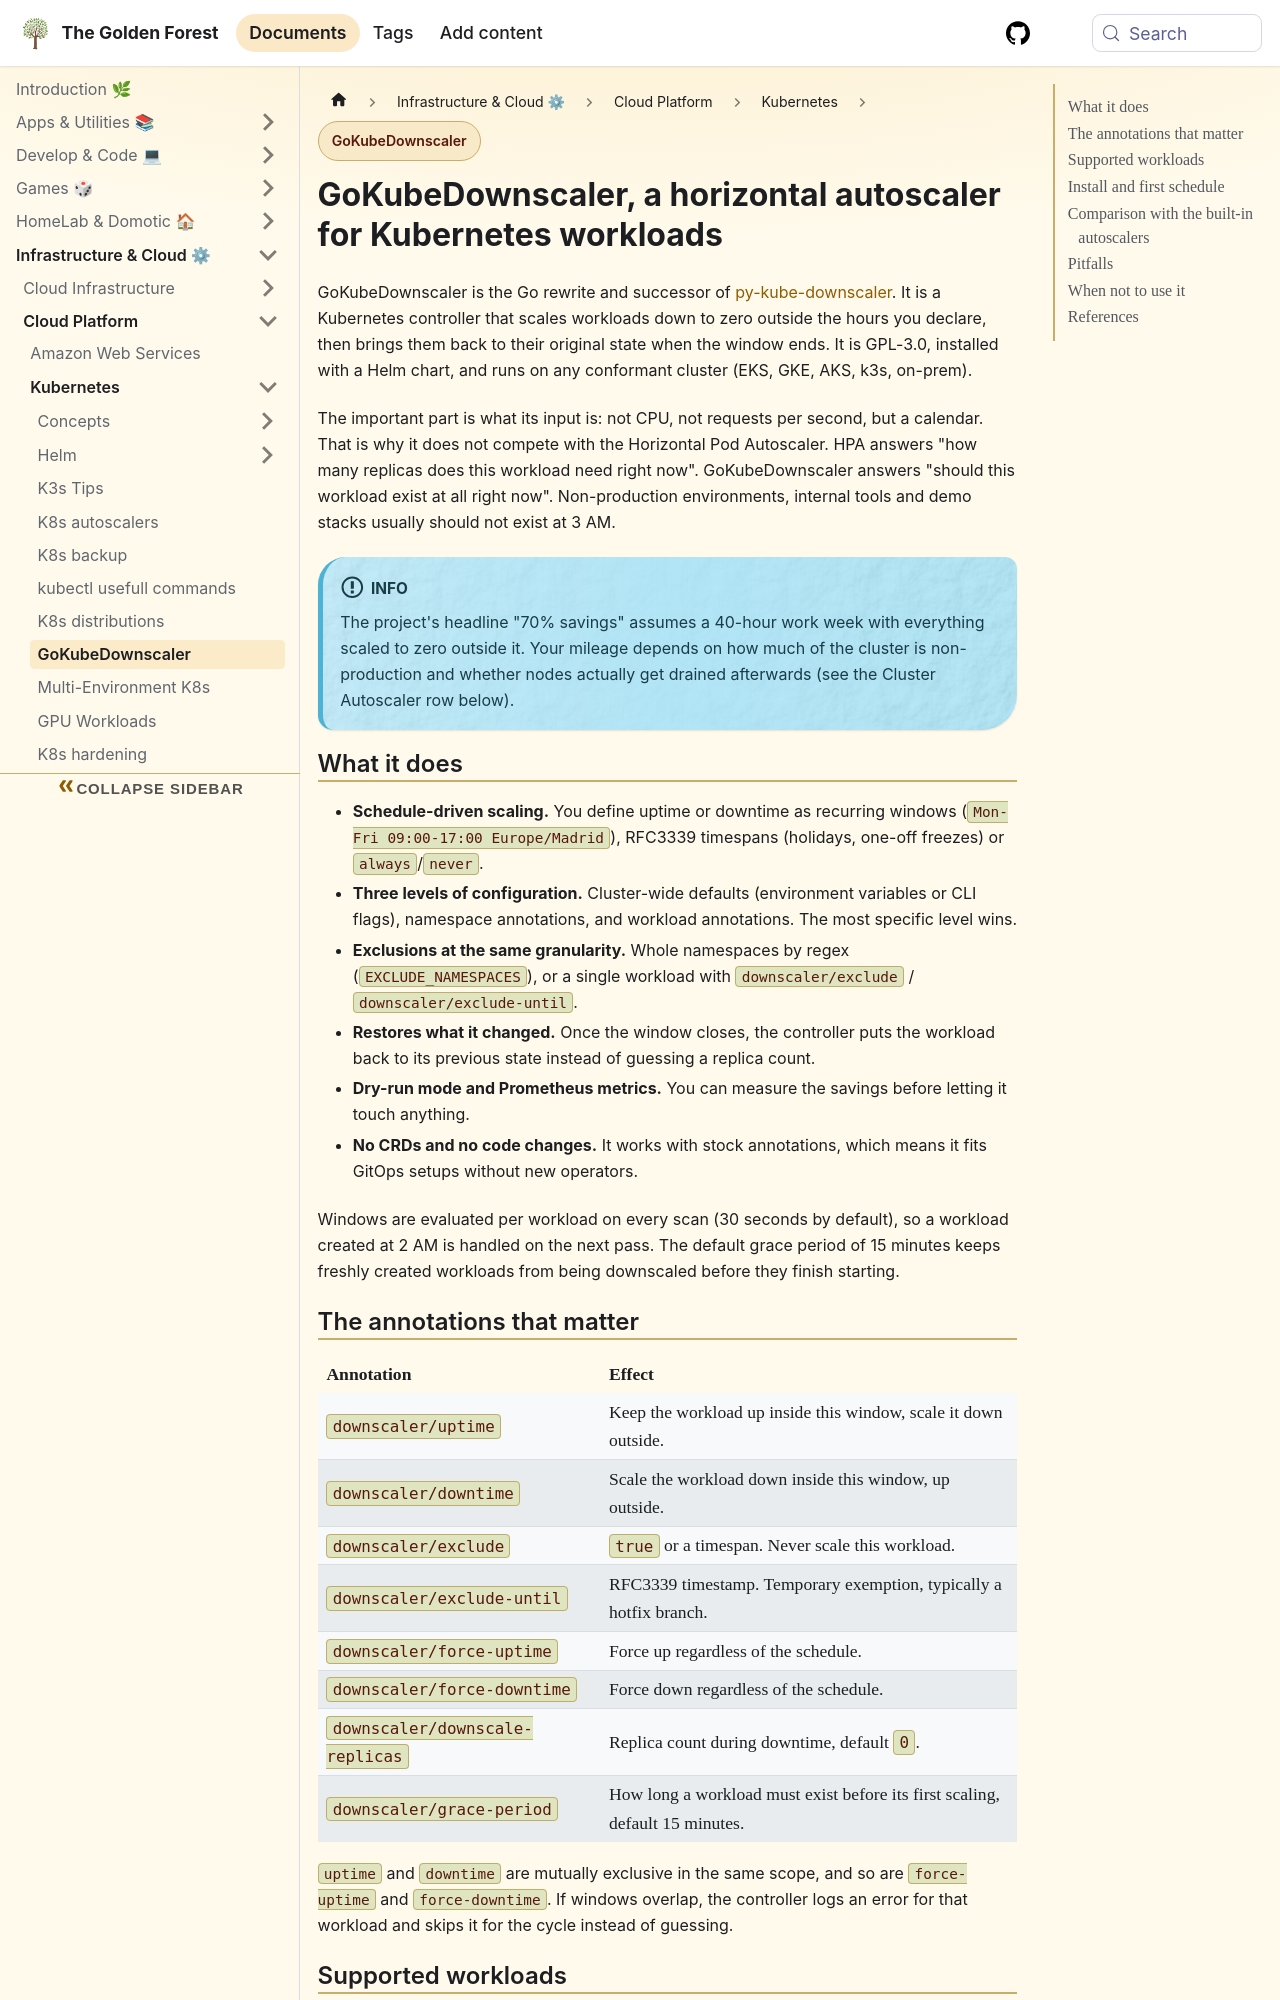

repository: sdelrio/golden-forest · page: pr-preview/pr-388/docs/Infrastructure-and-Cloud/Cloud-Platform/Kubernetes/k8s-downscaler/index.html · generator: docusaurus

---
title: "GoKubeDownscaler, a horizontal autoscaler for Kubernetes workloads"
description: "Schedule-based downscaling for Kubernetes: what GoKubeDownscaler does, how it differs from HPA, VPA, KEDA and the Cluster Autoscaler, and when not to use it."
tags: [kubernetes, devops, cloud]
sidebar_label: "GoKubeDownscaler"
---

# GoKubeDownscaler, a horizontal autoscaler for Kubernetes workloads

GoKubeDownscaler is the Go rewrite and successor of [py-kube-downscaler](https://github.com/caas-team/py-kube-downscaler). It is a Kubernetes controller that scales workloads down to zero outside the hours you declare, then brings them back to their original state when the window ends. It is GPL-3.0, installed with a Helm chart, and runs on any conformant cluster (EKS, GKE, AKS, k3s, on-prem).

The important part is what its input is: not CPU, not requests per second, but a calendar. That is why it does not compete with the Horizontal Pod Autoscaler. HPA answers "how many replicas does this workload need right now". GoKubeDownscaler answers "should this workload exist at all right now". Non-production environments, internal tools and demo stacks usually should not exist at 3 AM.

:::info
The project's headline "70% savings" assumes a 40-hour work week with everything scaled to zero outside it. Your mileage depends on how much of the cluster is non-production and whether nodes actually get drained afterwards (see the Cluster Autoscaler row below).
:::

## What it does

- **Schedule-driven scaling.** You define uptime or downtime as recurring windows (`Mon-Fri 09:00-17:00 Europe/Madrid`), RFC3339 timespans (holidays, one-off freezes) or `always`/`never`.
- **Three levels of configuration.** Cluster-wide defaults (environment variables or CLI flags), namespace annotations, and workload annotations. The most specific level wins.
- **Exclusions at the same granularity.** Whole namespaces by regex (`EXCLUDE_NAMESPACES`), or a single workload with `downscaler/exclude` / `downscaler/exclude-until`.
- **Restores what it changed.** Once the window closes, the controller puts the workload back to its previous state instead of guessing a replica count.
- **Dry-run mode and Prometheus metrics.** You can measure the savings before letting it touch anything.
- **No CRDs and no code changes.** It works with stock annotations, which means it fits GitOps setups without new operators.

Windows are evaluated per workload on every scan (30 seconds by default), so a workload created at 2 AM is handled on the next pass. The default grace period of 15 minutes keeps freshly created workloads from being downscaled before they finish starting.
